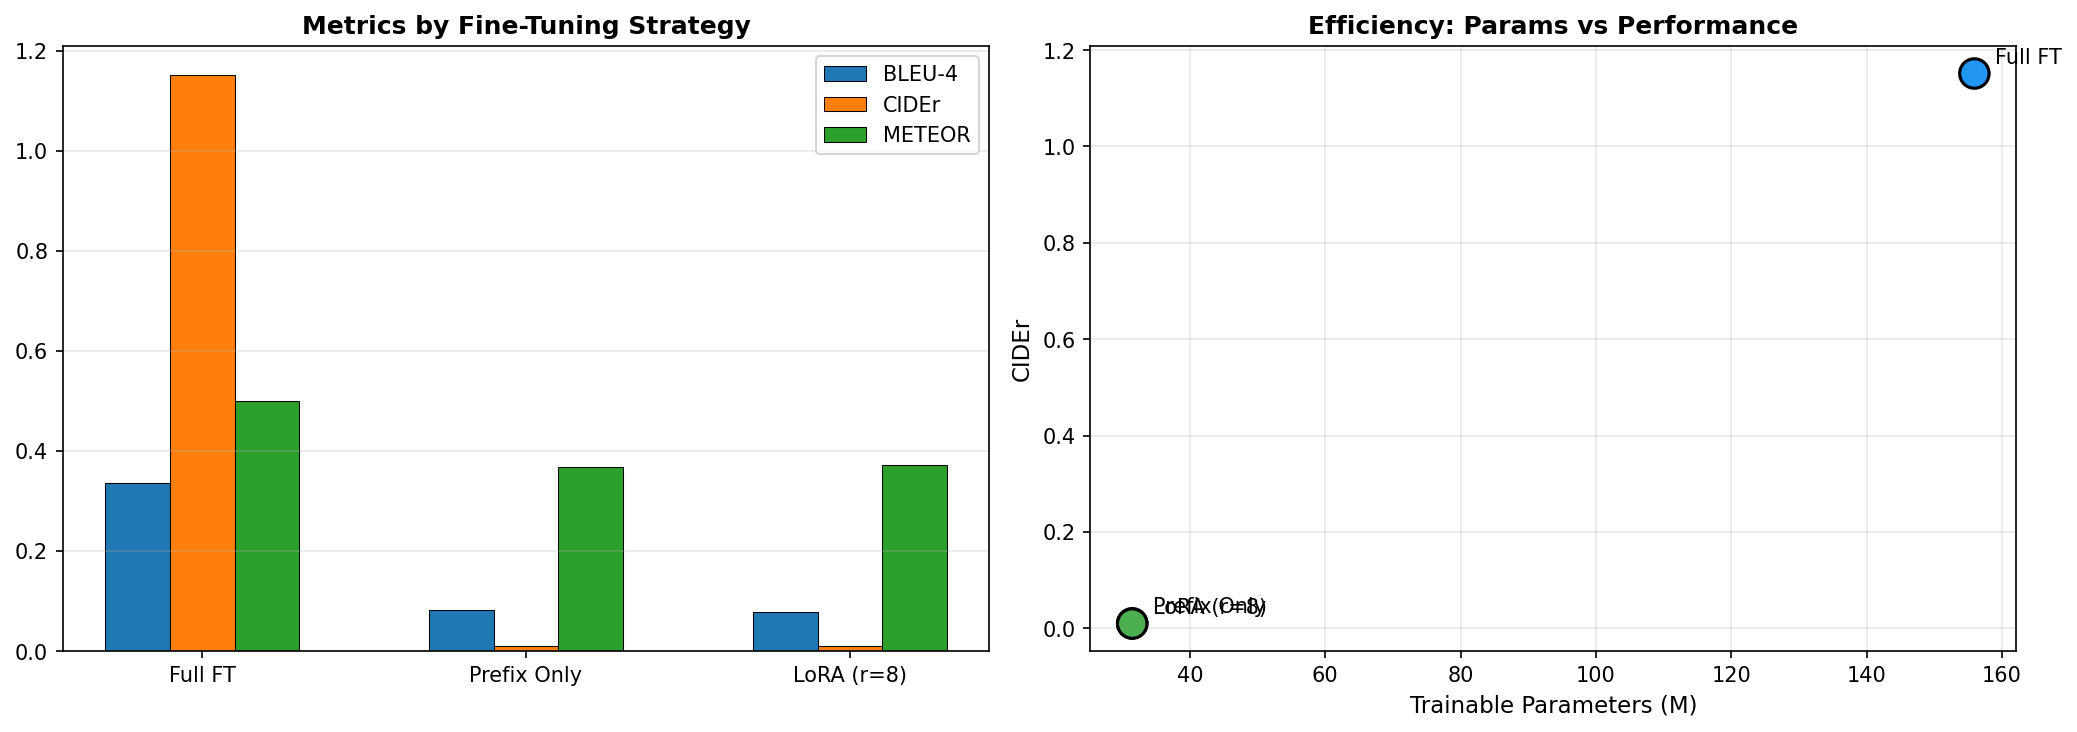

Source data for this figure (header and first rows):
Strategy, Trainable Params, Val Loss, BLEU-1, BLEU-4, METEOR, CIDEr, ROUGE-L
Full Fine-Tuning, 155.9M, 0.0, 0.7502, 0.3366, 0.4991, 1.151, 0.5655
Prefix Tuning Only, 31.5M, 2.82, 0.3278, 0.0829, 0.3677, 0.0102, 0.3066
LoRA (r=8), 31.5M, 2.818, 0.3237, 0.079, 0.3711, 0.0097, 0.3117
